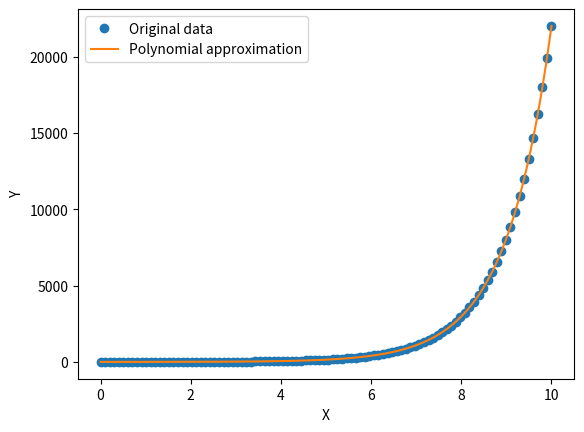

Generate this figure with matplotlib:
import numpy as np
import matplotlib.pyplot as plt

def polyfit_approximation(x, y, degree):
    # Calculate the coefficients of the polynomial that fits the data
    coeffs = np.polyfit(x, y, degree)
    # Generate a polynomial function using the coefficients
    poly_func = np.poly1d(coeffs)
    return poly_func, coeffs

def plot_approximation(x, y, poly_func):
    # Plot the original data points
    plt.plot(x, y, 'o', label='Original data')

    # Plot the polynomial approximation
    x_new = np.linspace(x[0], x[-1], 1000)
    y_new = poly_func(x_new)
    plt.plot(x_new, y_new, label='Polynomial approximation')

    # Add axis labels and legend
    plt.xlabel('X')
    plt.ylabel('Y')
    plt.legend()

    # Show the plot
    plt.show()

# Define the x and y arrays
def f(x):
    return np.exp(x)

#we can sub in our x and y array here if we want to
x = np.linspace(0, 10, 100)
y = f(x)

# Calculate the polynomial regression approximation 
degree = 10
poly_func, coeffs = polyfit_approximation(x, y, degree)

# Display the polynomial function
poly_str = 'Polynomial function: '
for i, c in enumerate(coeffs):
    if i == 0:
        poly_str += f'{c:.2f}'
    else:
        poly_str += f' + {c:.2f}x^{i}'
print(poly_str)

# Plot the results
plot_approximation(x, y, poly_func)
